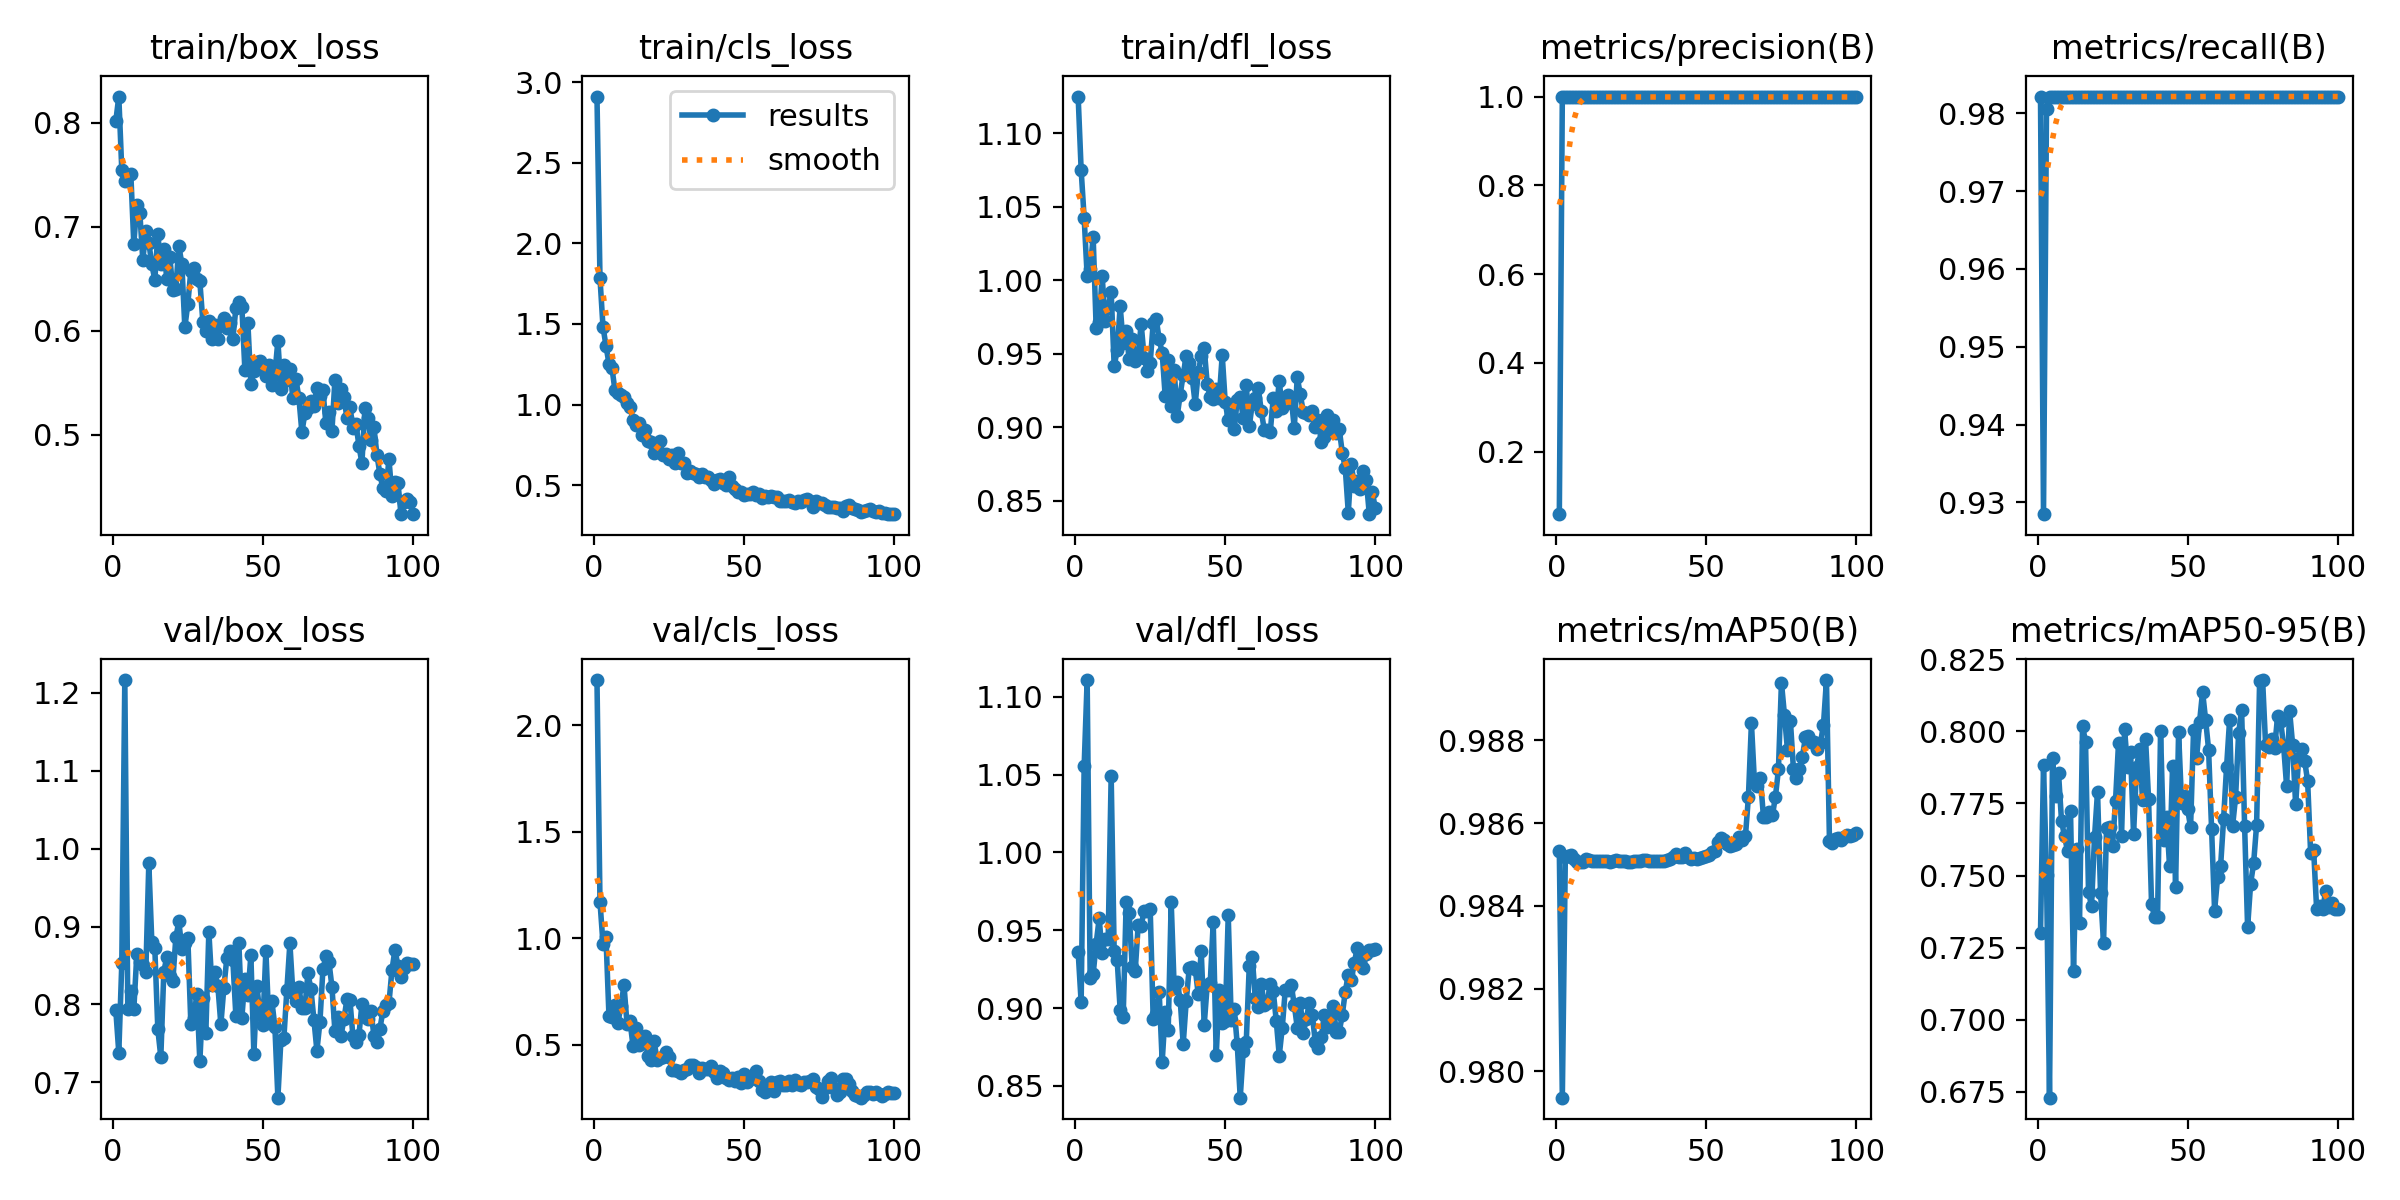

Source data for this figure (header and first rows):
epoch, time, train/box_loss, train/cls_loss, train/dfl_loss, metrics/precision(B), metrics/recall(B), metrics/mAP50(B), metrics/mAP50-95(B), val/box_loss, val/cls_loss, val/dfl_loss, lr/pg0, lr/pg1, lr/pg2
1, 36.62, 0.8015, 2.91, 1.125, 0.05952, 0.9821, 0.9853, 0.7302, 0.7926, 2.213, 0.9362, 0.0003273, 0.0003273, 0.0003273
2, 77.65, 0.8252, 1.785, 1.075, 1, 0.9285, 0.9794, 0.7883, 0.7378, 1.172, 0.9038, 0.0006541, 0.0006541, 0.0006541
3, 119.5, 0.7542, 1.483, 1.042, 1, 0.9805, 0.9852, 0.7501, 0.8531, 0.9746, 1.056, 0.0009743, 0.0009743, 0.0009743
4, 158.8, 0.744, 1.365, 1.003, 0.999, 0.9821, 0.9852, 0.673, 1.217, 1.004, 1.111, 0.0009703, 0.0009703, 0.0009703
5, 199.6, 0.7493, 1.253, 1.007, 0.9989, 0.9821, 0.9852, 0.7907, 0.7934, 0.6326, 0.9196, 0.0009604, 0.0009604, 0.0009604
6, 246.3, 0.7511, 1.225, 1.03, 0.999, 0.9821, 0.9851, 0.7776, 0.8171, 0.6304, 0.9219, 0.0009505, 0.0009505, 0.0009505
7, 291.4, 0.6834, 1.088, 0.9676, 0.999, 0.9821, 0.9851, 0.7856, 0.7935, 0.6855, 0.9415, 0.0009406, 0.0009406, 0.0009406
8, 337.4, 0.7213, 1.069, 0.9713, 0.9991, 0.9821, 0.9851, 0.769, 0.8642, 0.6024, 0.9576, 0.0009307, 0.0009307, 0.0009307
9, 385, 0.7137, 1.06, 1.003, 0.999, 0.9821, 0.9851, 0.7636, 0.8546, 0.6834, 0.9352, 0.0009208, 0.0009208, 0.0009208
10, 429.7, 0.6679, 1.045, 0.9722, 0.9991, 0.9821, 0.9851, 0.7586, 0.8501, 0.7798, 0.9443, 0.0009109, 0.0009109, 0.0009109
11, 474.6, 0.6962, 1.007, 0.9817, 0.999, 0.9821, 0.9851, 0.7723, 0.8418, 0.5987, 0.9444, 0.000901, 0.000901, 0.000901
12, 520.5, 0.6847, 0.9878, 0.9919, 0.9988, 0.9821, 0.9851, 0.7171, 0.9813, 0.6104, 1.049, 0.0008911, 0.0008911, 0.0008911
13, 567, 0.6638, 0.9039, 0.9416, 0.999, 0.9821, 0.9851, 0.7593, 0.8804, 0.4953, 0.9364, 0.0008812, 0.0008812, 0.0008812
14, 611.8, 0.6489, 0.8718, 0.9523, 0.9988, 0.9821, 0.9851, 0.7336, 0.872, 0.5773, 0.931, 0.0008713, 0.0008713, 0.0008713
15, 657.2, 0.6926, 0.8825, 0.9823, 0.999, 0.9821, 0.9851, 0.8019, 0.768, 0.5002, 0.8987, 0.0008614, 0.0008614, 0.0008614
16, 706.4, 0.6645, 0.8112, 0.9574, 0.999, 0.9821, 0.9851, 0.7964, 0.7324, 0.5314, 0.8942, 0.0008515, 0.0008515, 0.0008515
17, 752.7, 0.6786, 0.8391, 0.9654, 0.999, 0.9821, 0.9851, 0.7442, 0.8422, 0.5382, 0.968, 0.0008416, 0.0008416, 0.0008416
18, 798, 0.6496, 0.7716, 0.9461, 0.9991, 0.9821, 0.9851, 0.7396, 0.8609, 0.4454, 0.9611, 0.0008317, 0.0008317, 0.0008317
19, 843.8, 0.671, 0.7648, 0.9602, 0.999, 0.9821, 0.9851, 0.7634, 0.8369, 0.4277, 0.9266, 0.0008218, 0.0008218, 0.0008218
20, 888.6, 0.639, 0.6989, 0.9452, 0.9991, 0.9821, 0.9851, 0.779, 0.8305, 0.519, 0.9237, 0.0008119, 0.0008119, 0.0008119
21, 933.6, 0.6404, 0.715, 0.9494, 0.9991, 0.9821, 0.9851, 0.7441, 0.886, 0.4298, 0.9534, 0.000802, 0.000802, 0.000802
22, 972.1, 0.6817, 0.7745, 0.9702, 0.999, 0.9821, 0.9851, 0.7266, 0.9066, 0.4354, 0.9531, 0.0007921, 0.0007921, 0.0007921
23, 1011, 0.6643, 0.6886, 0.9469, 0.999, 0.9821, 0.9851, 0.7664, 0.8715, 0.4441, 0.9626, 0.0007822, 0.0007822, 0.0007822
24, 1050, 0.6032, 0.6925, 0.9382, 0.999, 0.9821, 0.9851, 0.767, 0.8783, 0.4655, 0.9626, 0.0007723, 0.0007723, 0.0007723
25, 1088, 0.6261, 0.6634, 0.9437, 0.999, 0.9821, 0.9851, 0.7602, 0.8848, 0.44, 0.9638, 0.0007624, 0.0007624, 0.0007624
26, 1127, 0.6575, 0.6888, 0.9708, 0.999, 0.9821, 0.9851, 0.776, 0.775, 0.3812, 0.8931, 0.0007525, 0.0007525, 0.0007525
27, 1168, 0.6599, 0.6371, 0.9736, 0.999, 0.9821, 0.9851, 0.7961, 0.7823, 0.3824, 0.8961, 0.0007426, 0.0007426, 0.0007426
28, 1213, 0.6496, 0.701, 0.9598, 0.999, 0.9821, 0.9851, 0.7638, 0.8138, 0.3754, 0.9103, 0.0007327, 0.0007327, 0.0007327
29, 1257, 0.6475, 0.6371, 0.9505, 0.999, 0.9821, 0.9851, 0.8008, 0.7268, 0.368, 0.8656, 0.0007228, 0.0007228, 0.0007228
30, 1293, 0.6088, 0.6373, 0.921, 0.9989, 0.9821, 0.9851, 0.7876, 0.8078, 0.38, 0.8973, 0.0007129, 0.0007129, 0.0007129
31, 1329, 0.6, 0.573, 0.9456, 0.999, 0.9821, 0.9851, 0.7928, 0.7637, 0.3861, 0.8857, 0.000703, 0.000703, 0.000703
32, 1365, 0.6097, 0.5899, 0.9141, 0.999, 0.9821, 0.9851, 0.7643, 0.8935, 0.4032, 0.9681, 0.0006931, 0.0006931, 0.0006931
33, 1401, 0.5923, 0.5752, 0.9386, 0.999, 0.9821, 0.9851, 0.7875, 0.825, 0.4056, 0.9127, 0.0006832, 0.0006832, 0.0006832
34, 1437, 0.6057, 0.5662, 0.9076, 0.999, 0.9821, 0.9851, 0.7939, 0.8413, 0.3945, 0.917, 0.0006733, 0.0006733, 0.0006733
35, 1473, 0.592, 0.5497, 0.9221, 0.9989, 0.9821, 0.9851, 0.7762, 0.8238, 0.369, 0.9051, 0.0006634, 0.0006634, 0.0006634
36, 1509, 0.6063, 0.5666, 0.9357, 0.999, 0.9821, 0.9851, 0.7974, 0.7743, 0.3888, 0.8769, 0.0006535, 0.0006535, 0.0006535
37, 1546, 0.6121, 0.5478, 0.9483, 0.999, 0.9821, 0.9851, 0.7765, 0.8213, 0.3839, 0.9044, 0.0006436, 0.0006436, 0.0006436
38, 1582, 0.6029, 0.5519, 0.9433, 0.999, 0.9821, 0.9851, 0.74, 0.86, 0.3848, 0.9256, 0.0006337, 0.0006337, 0.0006337
39, 1618, 0.6079, 0.5331, 0.9334, 0.999, 0.9821, 0.9852, 0.7357, 0.8689, 0.3986, 0.9265, 0.0006238, 0.0006238, 0.0006238
40, 1654, 0.5923, 0.5043, 0.9157, 0.999, 0.9821, 0.9853, 0.7358, 0.8564, 0.3734, 0.9252, 0.0006139, 0.0006139, 0.0006139
41, 1690, 0.6215, 0.5346, 0.9372, 0.999, 0.9821, 0.9852, 0.8, 0.7855, 0.3441, 0.9091, 0.000604, 0.000604, 0.000604
42, 1726, 0.628, 0.5405, 0.9481, 0.999, 0.9821, 0.9852, 0.7623, 0.8785, 0.3779, 0.9367, 0.0005941, 0.0005941, 0.0005941
43, 1762, 0.6228, 0.5155, 0.9535, 0.9991, 0.9821, 0.9853, 0.7704, 0.7829, 0.3645, 0.8894, 0.0005842, 0.0005842, 0.0005842
44, 1797, 0.5627, 0.4994, 0.9295, 0.999, 0.9821, 0.9852, 0.7532, 0.8327, 0.3446, 0.915, 0.0005743, 0.0005743, 0.0005743
45, 1833, 0.6075, 0.5526, 0.9203, 0.9989, 0.9821, 0.9851, 0.788, 0.8116, 0.336, 0.9161, 0.0005644, 0.0005644, 0.0005644
46, 1869, 0.5484, 0.4978, 0.9189, 0.999, 0.9821, 0.9852, 0.746, 0.863, 0.3442, 0.9551, 0.0005545, 0.0005545, 0.0005545
47, 1905, 0.5611, 0.4756, 0.9262, 0.999, 0.9821, 0.9851, 0.7996, 0.7362, 0.329, 0.8697, 0.0005446, 0.0005446, 0.0005446
48, 1941, 0.5696, 0.4556, 0.9196, 0.999, 0.9821, 0.9852, 0.7751, 0.8236, 0.3492, 0.9115, 0.0005347, 0.0005347, 0.0005347
49, 1977, 0.5712, 0.4578, 0.949, 0.999, 0.9821, 0.9852, 0.7777, 0.7877, 0.3195, 0.8906, 0.0005248, 0.0005248, 0.0005248
50, 2015, 0.5628, 0.4365, 0.9168, 0.9988, 0.9821, 0.9852, 0.7732, 0.7739, 0.3607, 0.8917, 0.0005149, 0.0005149, 0.0005149
51, 2056, 0.5566, 0.4449, 0.9048, 0.999, 0.9821, 0.9852, 0.7667, 0.8692, 0.3223, 0.9597, 0.000505, 0.000505, 0.000505
52, 2094, 0.5668, 0.4458, 0.9092, 0.999, 0.9821, 0.9853, 0.8006, 0.7762, 0.3401, 0.8922, 0.0004951, 0.0004951, 0.0004951
53, 2136, 0.5478, 0.4602, 0.8984, 0.999, 0.9821, 0.9853, 0.7907, 0.804, 0.342, 0.8994, 0.0004852, 0.0004852, 0.0004852
54, 2178, 0.5589, 0.4411, 0.9184, 0.9989, 0.9821, 0.9855, 0.8034, 0.7713, 0.3746, 0.8768, 0.0004753, 0.0004753, 0.0004753
55, 2218, 0.5903, 0.4427, 0.9204, 0.999, 0.9821, 0.9856, 0.8137, 0.6802, 0.3307, 0.8425, 0.0004654, 0.0004654, 0.0004654
56, 2260, 0.5444, 0.4214, 0.906, 0.999, 0.9821, 0.9856, 0.8041, 0.754, 0.2877, 0.8726, 0.0004555, 0.0004555, 0.0004555
57, 2302, 0.5673, 0.4299, 0.9286, 0.999, 0.9821, 0.9855, 0.7937, 0.7571, 0.2784, 0.878, 0.0004456, 0.0004456, 0.0004456
58, 2343, 0.5531, 0.427, 0.9005, 0.999, 0.9821, 0.9854, 0.7661, 0.8191, 0.2955, 0.9268, 0.0004357, 0.0004357, 0.0004357
59, 2385, 0.5633, 0.4333, 0.9156, 0.999, 0.9821, 0.9855, 0.7379, 0.8785, 0.3227, 0.9329, 0.0004258, 0.0004258, 0.0004258
60, 2428, 0.5349, 0.4246, 0.92, 0.999, 0.9821, 0.9855, 0.7494, 0.8145, 0.2812, 0.9067, 0.0004159, 0.0004159, 0.0004159
... 40 more rows
